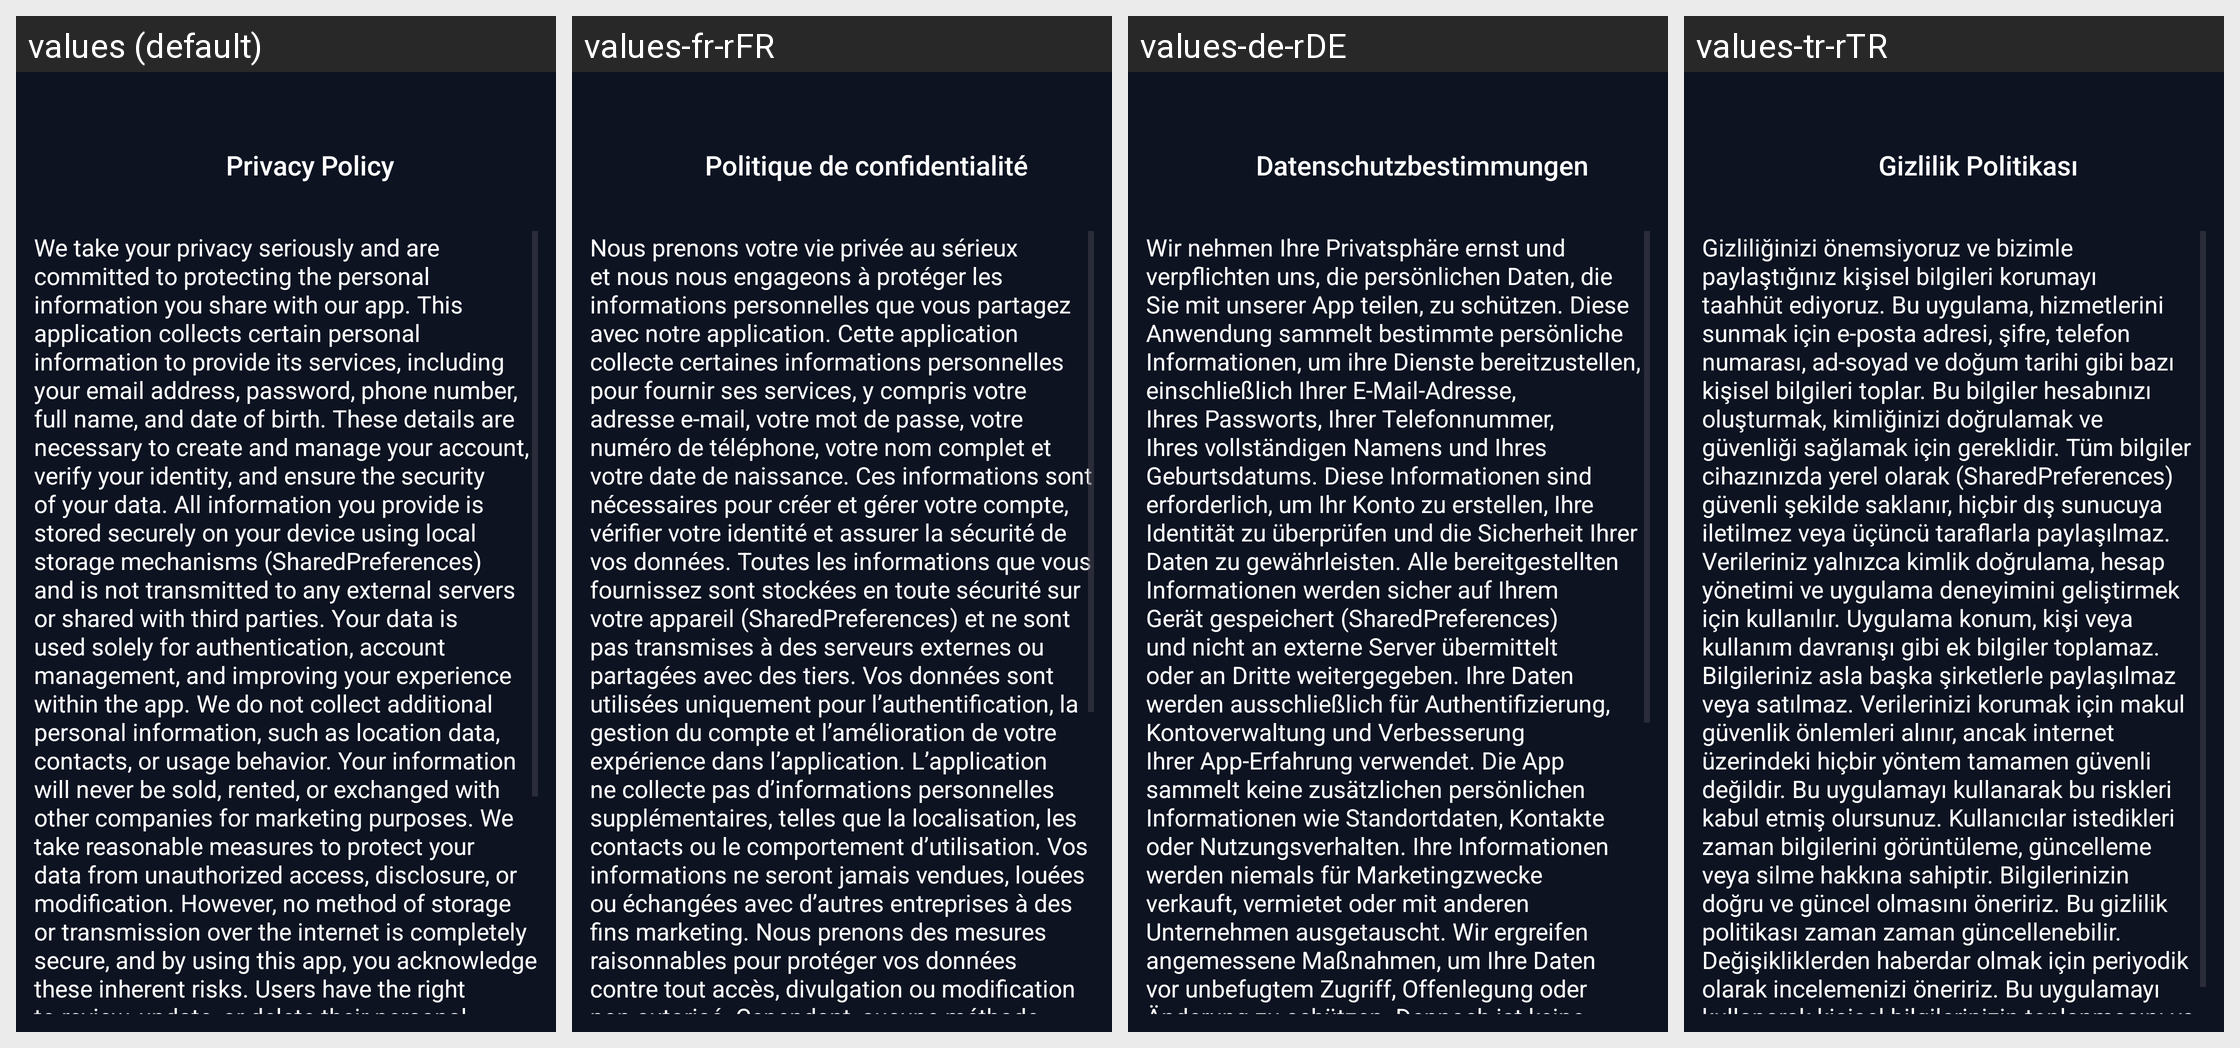

Locale-by-locale string values for the Android screen shown in this grid:
Android screen res/layout/fragment_privacy_policy.xml rendered under 4 locales, left to right: values (default), values-fr-rFR, values-de-rDE, values-tr-rTR. Device: Nexus 5 (rendered at 1080×1920; each locale shown at half size, 540×960, under a caption strip naming it); theme Theme.BankingApp.
Strings drawn on this screen, with the default value and each locale's value (text and hints the layout hard-codes, and strings that could not be matched under every locale, appear in the picture but are not listed):

privacyPolicyTitle
  values: Privacy Policy
  values-fr-rFR: Politique de confidentialité
  values-de-rDE: Datenschutzbestimmungen
  values-tr-rTR: Gizlilik Politikası

privacyPolicy
  values: We take your privacy seriously and are committed to protecting the personal information you share with our app. This application collects certain personal information to provide its services, including your email address, password, phone number, full name, and date of birth. These details are necessary to create and manage your account, verify your identity, and ensure the security of your data. …[clipped]
  values-fr-rFR: Nous prenons votre vie privée au sérieux et nous nous engageons à protéger les informations personnelles que vous partagez avec notre application. Cette application collecte certaines informations personnelles pour fournir ses services, y compris votre adresse e-mail, votre mot de passe, votre numéro de téléphone, votre nom complet et votre date de naissance. Ces informations sont nécessaires …[clipped]
  values-de-rDE: Wir nehmen Ihre Privatsphäre ernst und verpflichten uns, die persönlichen Daten, die Sie mit unserer App teilen, zu schützen. Diese Anwendung sammelt bestimmte persönliche Informationen, um ihre Dienste bereitzustellen, einschließlich Ihrer E-Mail-Adresse, Ihres Passworts, Ihrer Telefonnummer, Ihres vollständigen Namens und Ihres Geburtsdatums. Diese Informationen sind erforderlich, um Ihr Konto …[clipped]
  values-tr-rTR: Gizliliğinizi önemsiyoruz ve bizimle paylaştığınız kişisel bilgileri korumayı taahhüt ediyoruz. Bu uygulama, hizmetlerini sunmak için e-posta adresi, şifre, telefon numarası, ad-soyad ve doğum tarihi gibi bazı kişisel bilgileri toplar. Bu bilgiler hesabınızı oluşturmak, kimliğinizi doğrulamak ve güvenliği sağlamak için gereklidir. Tüm bilgiler cihazınızda yerel olarak (SharedPreferences) güvenli …[clipped]
